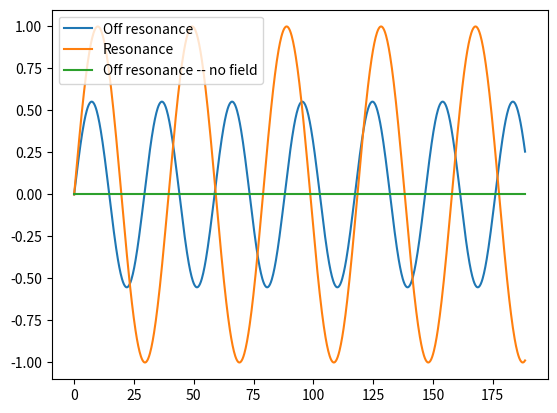

Python code for this plot:
import numpy as np
import matplotlib.pyplot as plt

l = 0.01
l2 = l*l
N = 1000



t = np.linspace(0,30/l,N)
pi = np.pi
tau = 2*pi*l*t

def psi(w, D):
    w1 = D
    term = (w0-w)*(w0-w) + w1*w1
    sin2theta = w1*w1/term
    O = np.sqrt(term)
    return sin2theta*np.sin(O*tau/(4.*pi*l))

w0 = 2*l
w_offres = w0/10.
w_res = w0

D0 = 2*l

plt.plot(tau,psi(w_offres, D0), tau, psi(w_res, D0), tau, psi(w_offres, 0))
plt.legend(['Off resonance', 'Resonance', 'Off resonance -- no field'])
plt.show()
